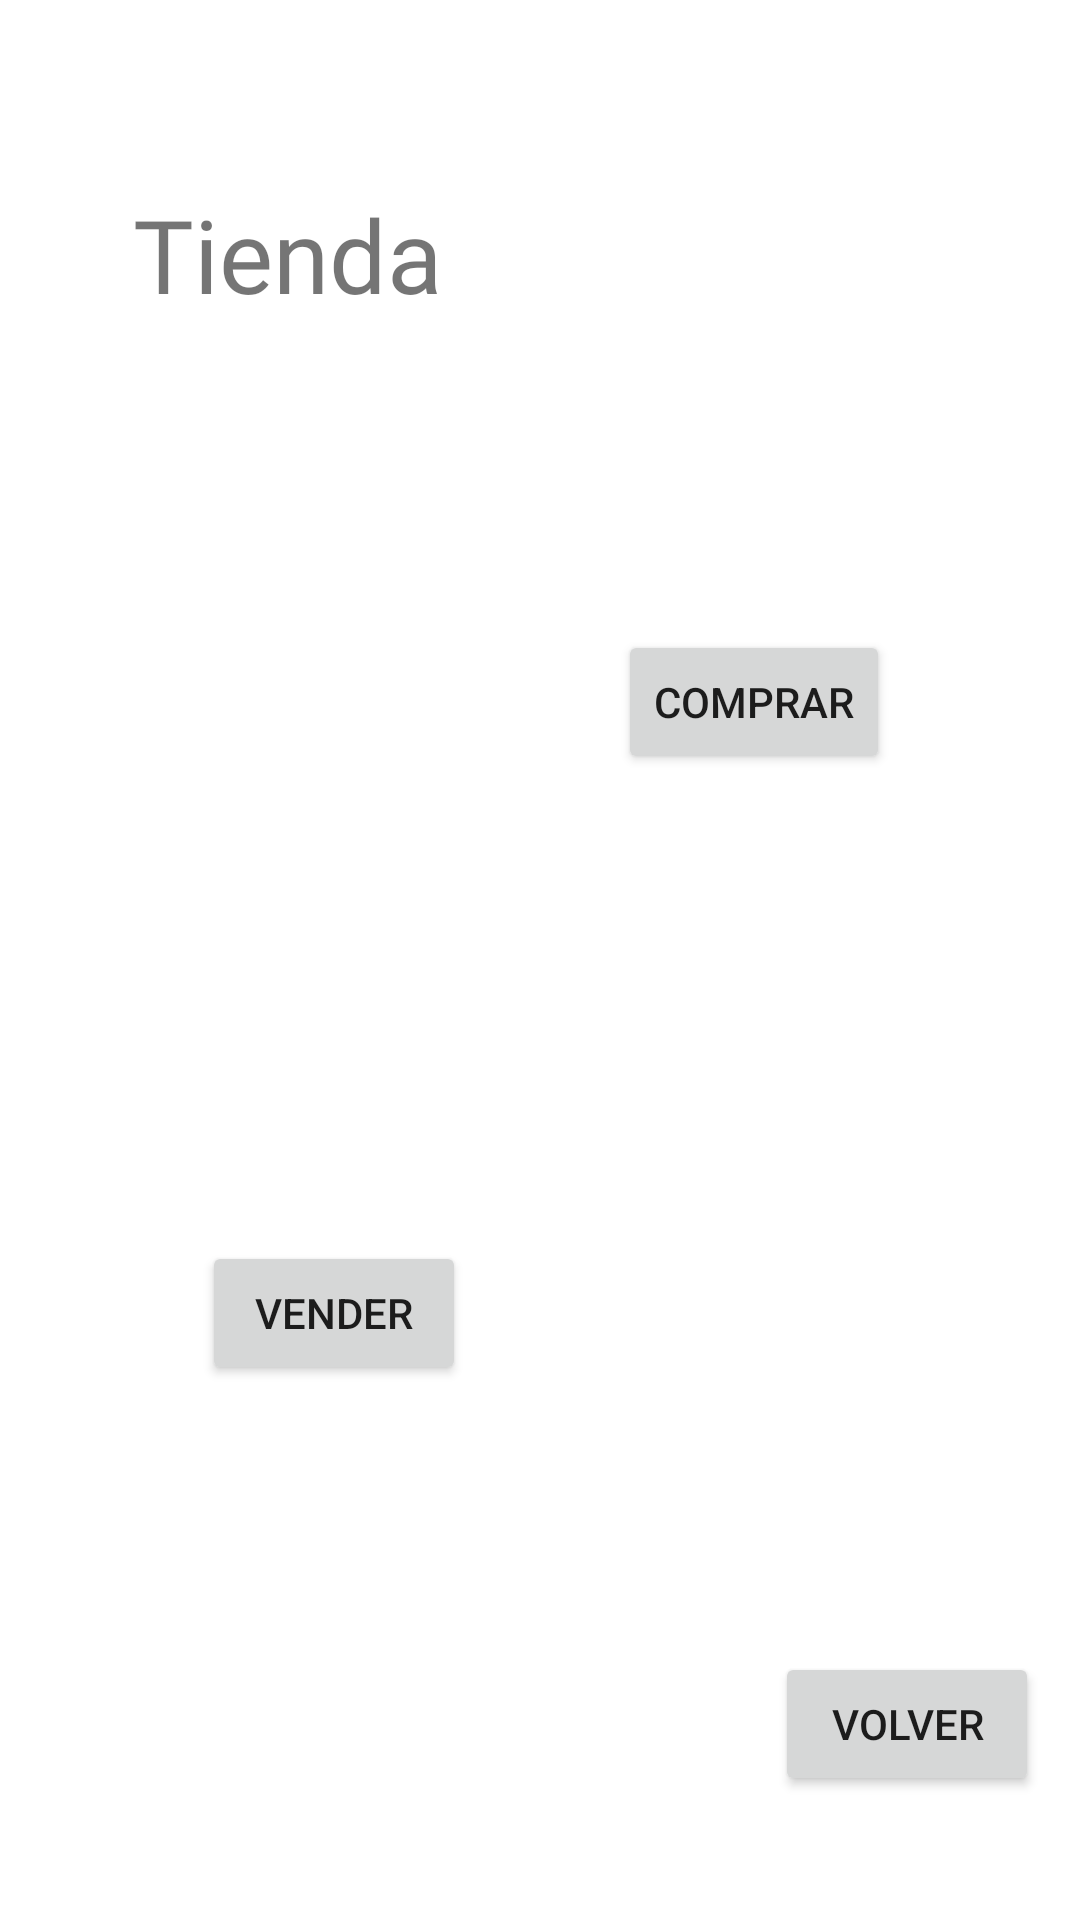

Reconstruct the res/layout file that produces this screen, plus the resources it refers to.
<!-- AndroidManifest.xml: application theme Theme.BearBikes -->
<!-- res/layout/tienda.xml -->
<?xml version="1.0" encoding="utf-8"?>
<androidx.constraintlayout.widget.ConstraintLayout xmlns:android="http://schemas.android.com/apk/res/android"
    xmlns:app="http://schemas.android.com/apk/res-auto"
    android:layout_width="match_parent"
    android:layout_height="match_parent">

    <Button
        android:id="@+id/button4"
        android:layout_width="wrap_content"
        android:layout_height="wrap_content"
        android:onClick="volver"
        android:text="Volver"
        app:layout_constraintBottom_toBottomOf="parent"
        app:layout_constraintEnd_toEndOf="parent"
        app:layout_constraintHorizontal_bias="0.95"
        app:layout_constraintStart_toStartOf="parent"
        app:layout_constraintTop_toTopOf="parent"
        app:layout_constraintVertical_bias="0.93" />

    <Button
        android:id="@+id/BRegistrar4"
        android:layout_width="wrap_content"
        android:layout_height="wrap_content"
        android:onClick="lanzarVender"
        android:text="Vender"
        app:layout_constraintBottom_toBottomOf="parent"
        app:layout_constraintEnd_toEndOf="parent"
        app:layout_constraintHorizontal_bias="0.248"
        app:layout_constraintStart_toStartOf="parent"
        app:layout_constraintTop_toTopOf="parent"
        app:layout_constraintVertical_bias="0.699" />

    <ImageView
        android:id="@+id/imageView8"
        android:layout_width="150dp"
        android:layout_height="150dp"
        app:layout_constraintBottom_toBottomOf="parent"
        app:layout_constraintEnd_toEndOf="parent"
        app:layout_constraintHorizontal_bias="0.781"
        app:layout_constraintStart_toStartOf="parent"
        app:layout_constraintTop_toTopOf="parent"
        app:layout_constraintVertical_bias="0.733"
        app:srcCompat="@drawable/venta" />

    <Button
        android:id="@+id/BRegistrar3"
        android:layout_width="wrap_content"
        android:layout_height="wrap_content"
        android:onClick="lanzarCompra"
        android:text="Comprar"
        app:layout_constraintBottom_toBottomOf="parent"
        app:layout_constraintEnd_toEndOf="parent"
        app:layout_constraintHorizontal_bias="0.765"
        app:layout_constraintStart_toStartOf="parent"
        app:layout_constraintTop_toTopOf="parent"
        app:layout_constraintVertical_bias="0.355" />

    <TextView
        android:id="@+id/textView15"
        android:layout_width="wrap_content"
        android:layout_height="wrap_content"
        android:fontFamily="@font/roboto_thin"
        android:text="Tienda"
        android:textSize="34sp"
        app:layout_constraintBottom_toBottomOf="parent"
        app:layout_constraintEnd_toEndOf="parent"
        app:layout_constraintHorizontal_bias="0.173"
        app:layout_constraintStart_toStartOf="parent"
        app:layout_constraintTop_toTopOf="parent"
        app:layout_constraintVertical_bias="0.104" />

    <ImageView
        android:id="@+id/imageView7"
        android:layout_width="150dp"
        android:layout_height="150dp"
        app:layout_constraintBottom_toBottomOf="parent"
        app:layout_constraintEnd_toEndOf="parent"
        app:layout_constraintHorizontal_bias="0.206"
        app:layout_constraintStart_toStartOf="parent"
        app:layout_constraintTop_toTopOf="parent"
        app:layout_constraintVertical_bias="0.313"
        app:srcCompat="@drawable/compra" />
</androidx.constraintlayout.widget.ConstraintLayout>
<!-- resources referenced by this layout -->
<resources>
  <style name="Theme.BearBikes" parent="Theme.MaterialComponents.DayNight.DarkActionBar">
          
          <item name="colorPrimary">@color/purple_500</item>
          <item name="colorPrimaryVariant">@color/purple_700</item>
          <item name="colorOnPrimary">@color/white</item>
          
          <item name="colorSecondary">@color/teal_200</item>
          <item name="colorSecondaryVariant">@color/teal_700</item>
          <item name="colorOnSecondary">@color/black</item>
          
          <item name="android:statusBarColor">?attr/colorPrimaryVariant</item>
          
      </style>
  <color name="purple_500">#3A3A3A</color>
  <color name="purple_700">#000000</color>
  <color name="white">#FFFFFFFF</color>
  <color name="teal_200">#FF03DAC5</color>
  <color name="teal_700">#FF018786</color>
  <color name="black">#FF000000</color>
</resources>
